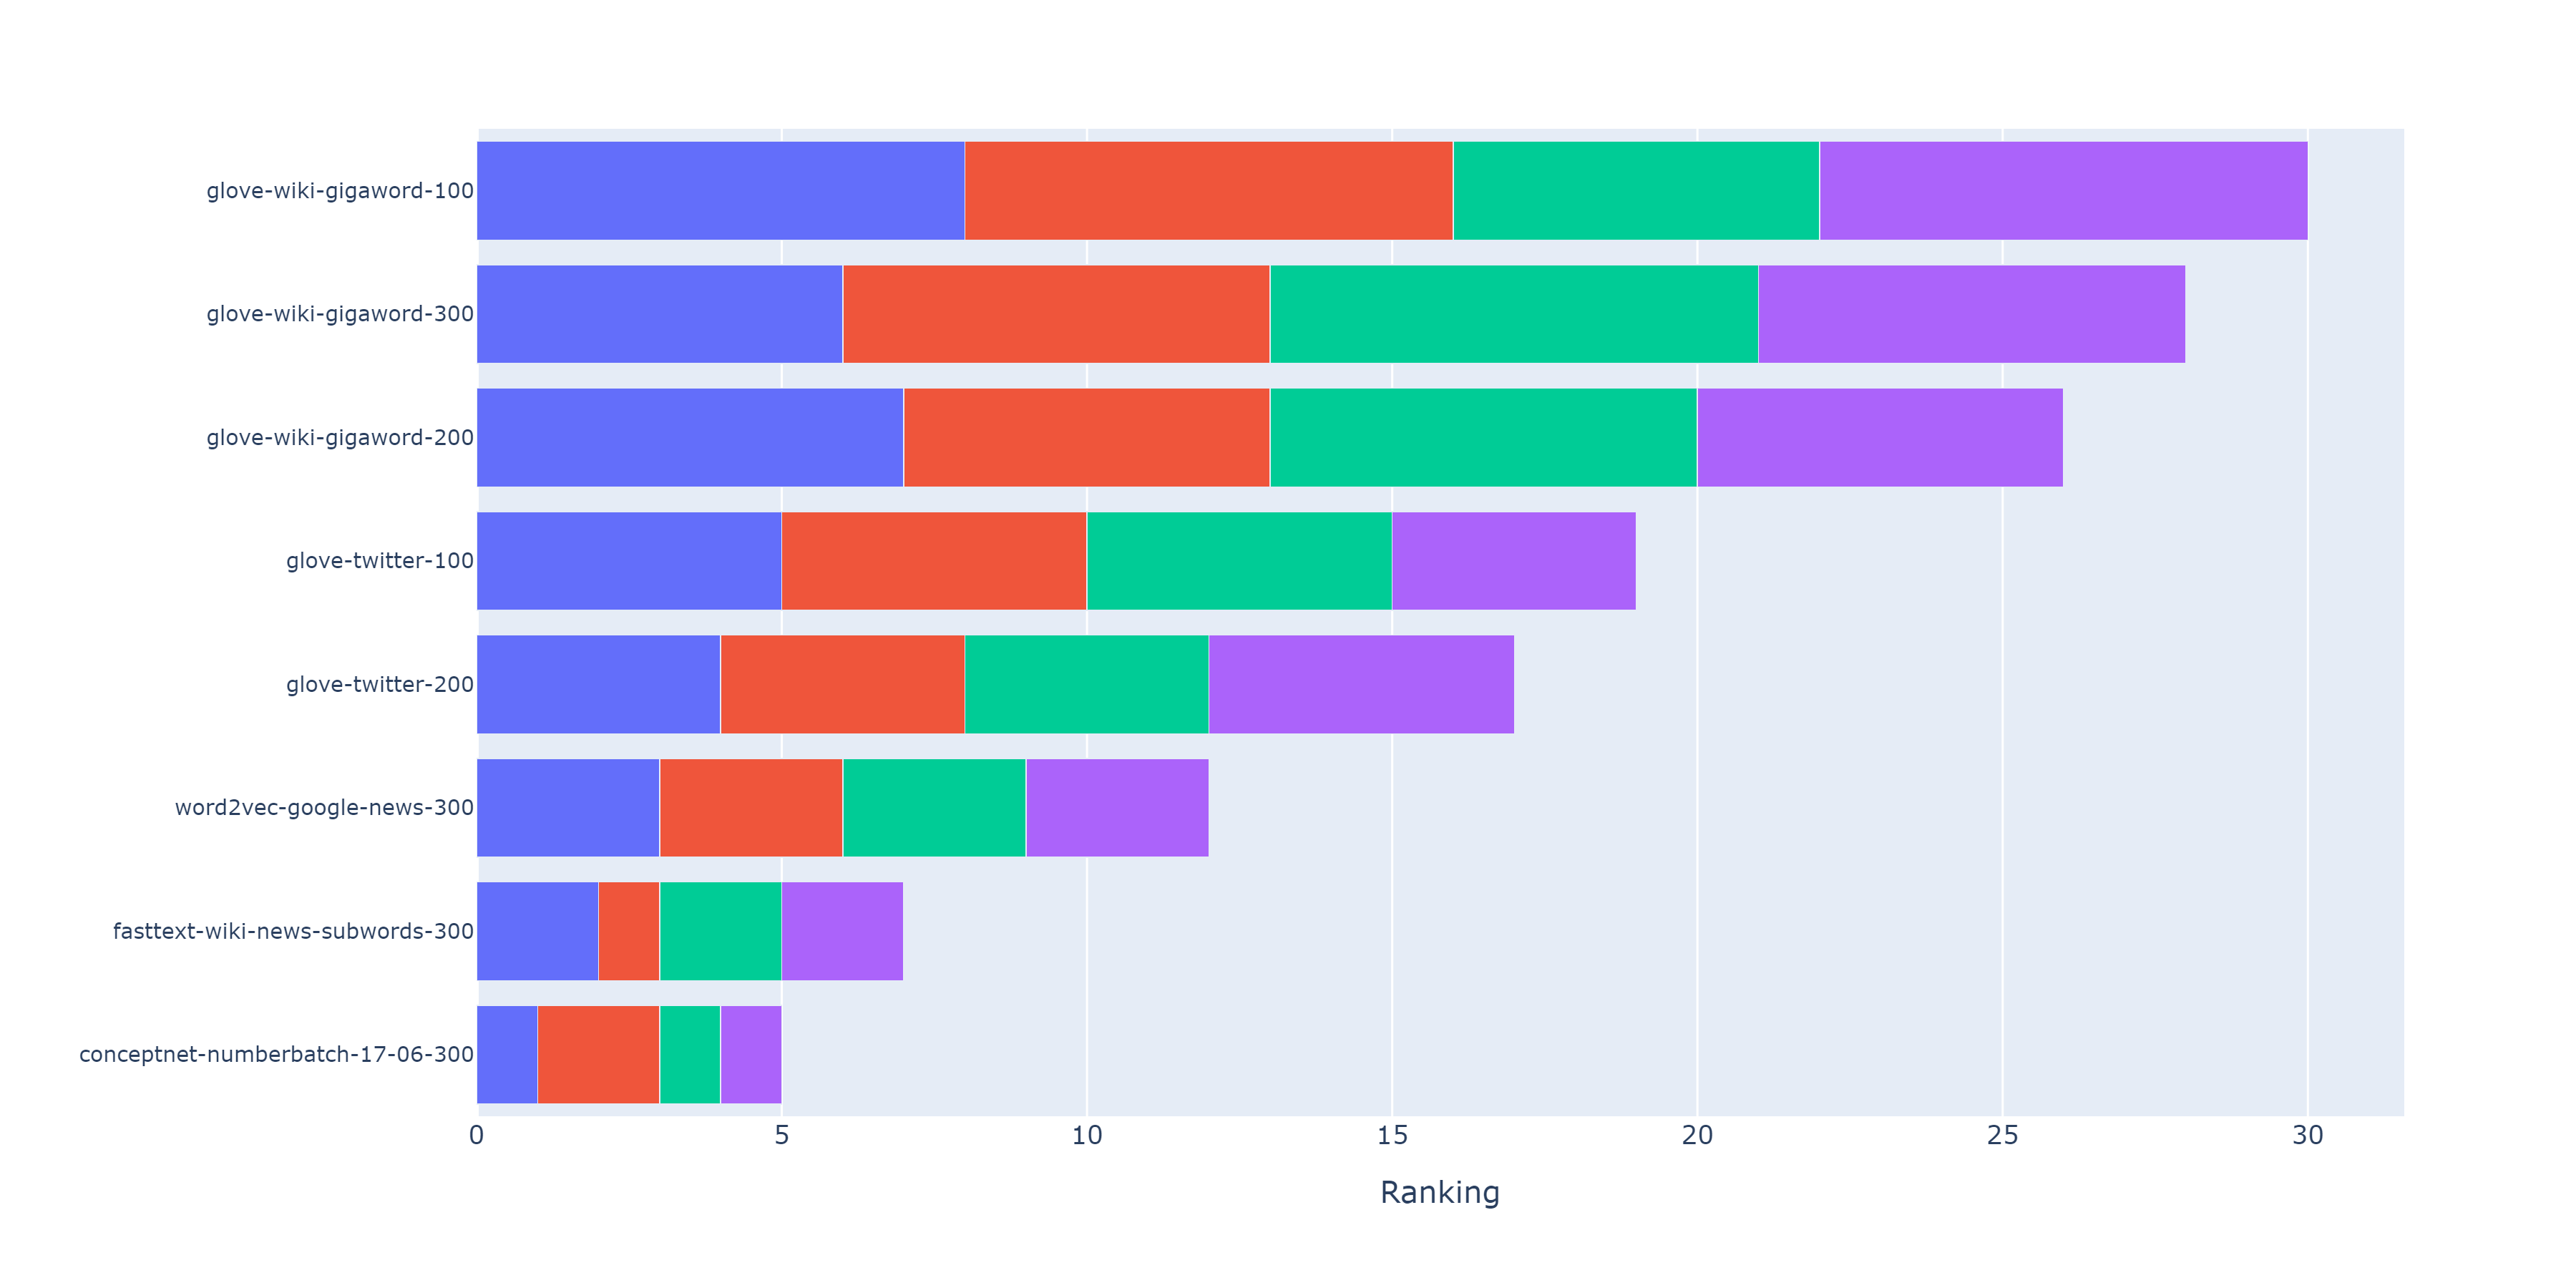

Data behind this chart, as committed beside it:
model_name, WEAT, WEAT EZ, RND, RNSB
conceptnet-numberbatch-17-06-300, 1, 2, 1, 1
fasttext-wiki-news-subwords-300, 2, 1, 2, 2
word2vec-google-news-300, 3, 3, 3, 3
glove-wiki-gigaword-300, 6, 7, 8, 7
glove-wiki-gigaword-200, 7, 6, 7, 6
glove-wiki-gigaword-100, 8, 8, 6, 8
glove-twitter-100, 5, 5, 5, 4
glove-twitter-200, 4, 4, 4, 5
